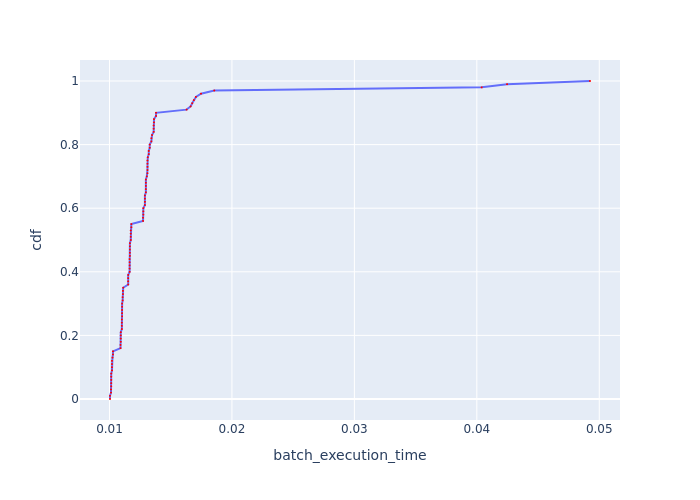

The data file committed next to this chart (first rows):
, cdf, batch_execution_time
0, 0.0, 0.01004
1, 0.01, 0.01004
2, 0.02, 0.01012
3, 0.03, 0.01012
4, 0.04, 0.01014
5, 0.05, 0.01014
6, 0.06, 0.01014
7, 0.07, 0.01014
8, 0.08, 0.01014
9, 0.09, 0.0102
10, 0.1, 0.0102
11, 0.11, 0.0102
12, 0.12, 0.0102
13, 0.13, 0.01024
14, 0.14, 0.01029
15, 0.15, 0.01029
16, 0.16, 0.0109
17, 0.17, 0.0109
18, 0.18, 0.01092
19, 0.19, 0.01092
20, 0.2, 0.01092
21, 0.21, 0.01092
22, 0.22, 0.01101
23, 0.23, 0.01101
24, 0.24, 0.01101
25, 0.25, 0.01101
26, 0.26, 0.01103
27, 0.27, 0.01103
28, 0.28, 0.01103
29, 0.29, 0.01103
30, 0.3, 0.01103
31, 0.31, 0.01108
32, 0.32, 0.01108
33, 0.33, 0.0111
34, 0.34, 0.0111
35, 0.35, 0.01112
36, 0.36, 0.01153
37, 0.37, 0.01153
38, 0.38, 0.01153
39, 0.39, 0.01153
40, 0.4, 0.01164
41, 0.41, 0.01164
42, 0.42, 0.01164
43, 0.43, 0.01164
44, 0.44, 0.01164
45, 0.45, 0.01167
46, 0.46, 0.01167
47, 0.47, 0.01167
48, 0.48, 0.01167
49, 0.49, 0.01167
50, 0.5, 0.01174
51, 0.51, 0.01174
52, 0.52, 0.01174
53, 0.53, 0.01174
54, 0.54, 0.01178
55, 0.55, 0.01178
56, 0.56, 0.01274
57, 0.57, 0.01274
58, 0.58, 0.01277
59, 0.59, 0.01277
... 41 more rows
